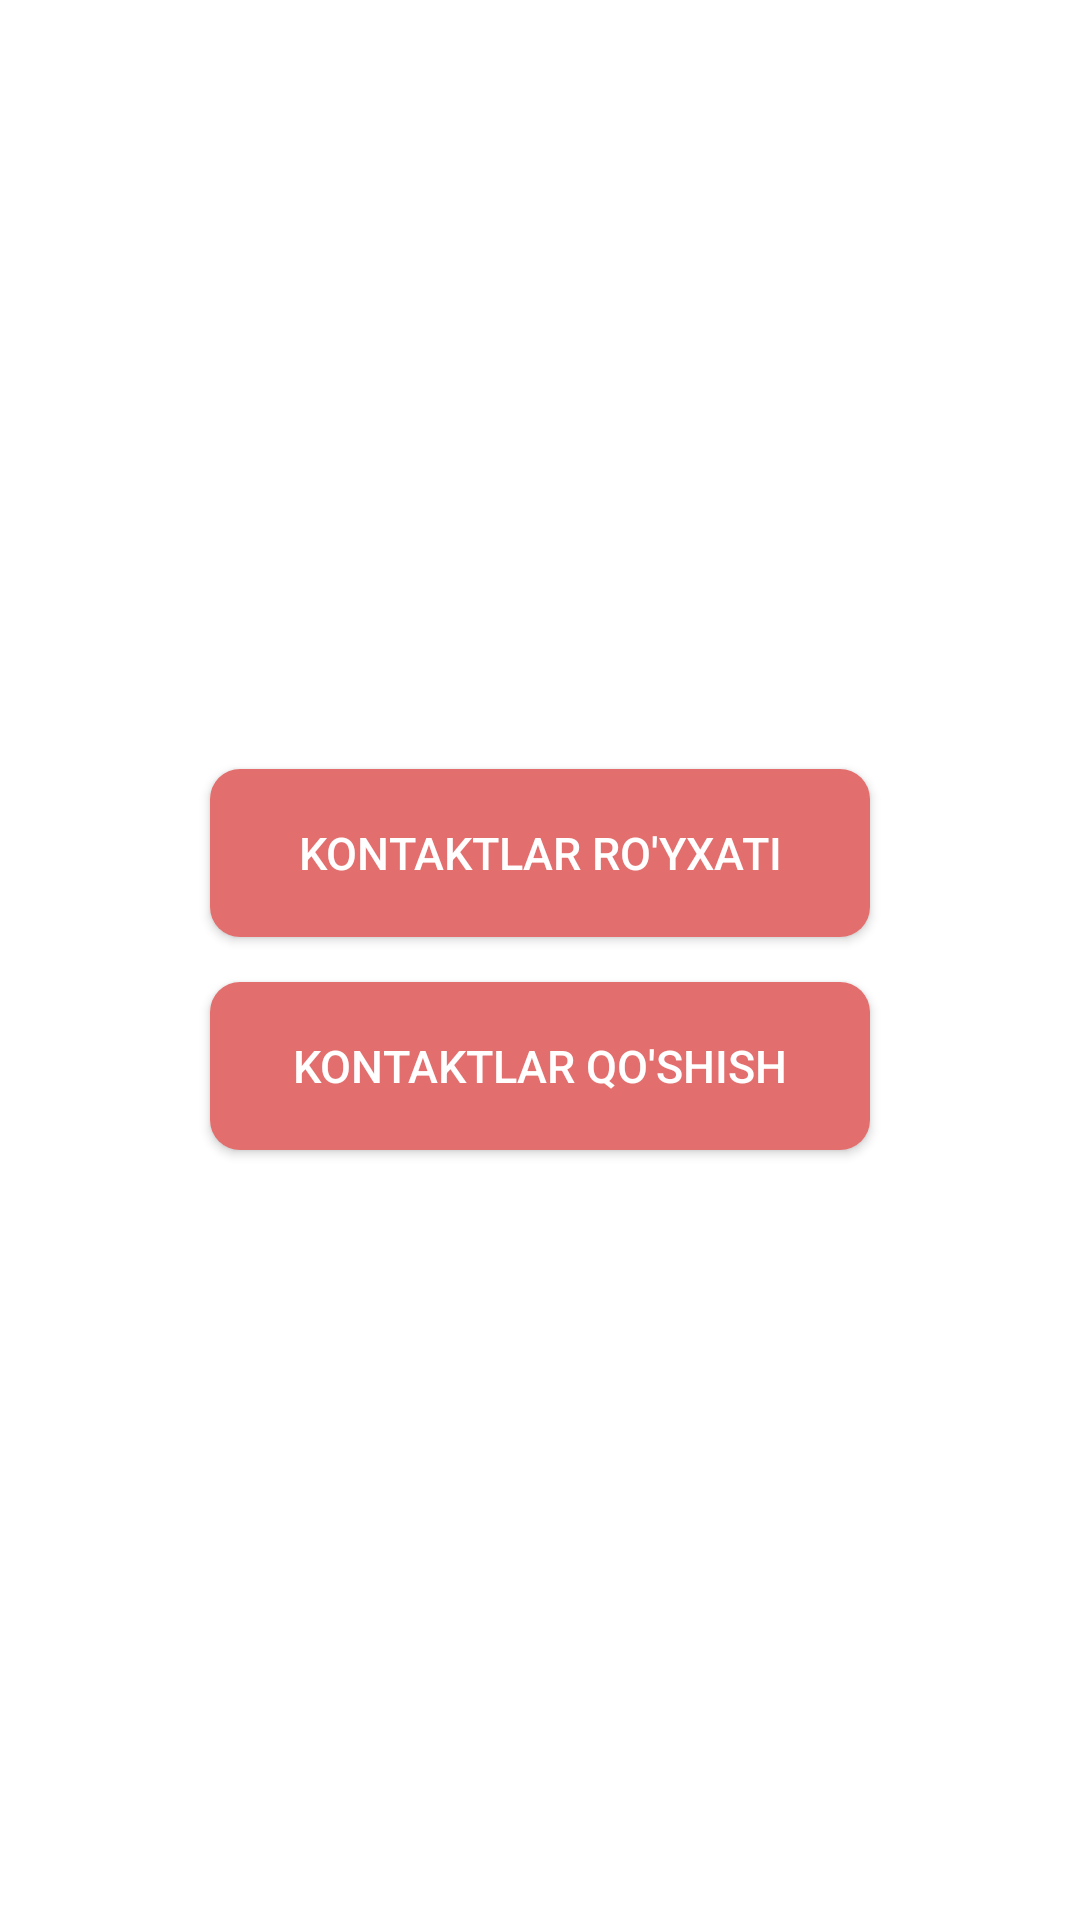

The Android layout XML behind this screen, and the referenced resources:
<!-- AndroidManifest.xml: application theme Theme.MyContact -->
<!-- res/layout/activity_main.xml -->
<?xml version="1.0" encoding="utf-8"?>
<LinearLayout xmlns:android="http://schemas.android.com/apk/res/android"
    xmlns:tools="http://schemas.android.com/tools"
    android:layout_width="match_parent"
    android:layout_height="match_parent"
    android:orientation="vertical"
    android:gravity="center"
    tools:context=".MainActivity">

    <Button
        android:id="@+id/contact_list"
        android:layout_width="220dp"
        android:layout_height="?actionBarSize"
        android:text="Kontaktlar ro'yxati"
        android:textSize="15sp"
        android:textColor="@color/white"
        android:background="@drawable/button_back"/>

    <Button
        android:id="@+id/add_contact"
        android:layout_width="220dp"
        android:layout_height="?actionBarSize"
        android:layout_marginTop="15dp"
        android:text="Kontaktlar qo'shish"
        android:textSize="15sp"
        android:textColor="@color/white"
        android:background="@drawable/button_back"/>


</LinearLayout>
<!-- resources referenced by this layout -->
<resources>
  <color name="white">#FFFFFFFF</color>
  <!-- drawable button_back (drawable) -->
  <?xml version="1.0" encoding="utf-8"?>
  <selector xmlns:android="http://schemas.android.com/apk/res/android">
  <item>
      <shape android:shape="rectangle">
          <solid android:color="@color/color_button"/>
          <corners android:radius="10dp"/>
      </shape>
  </item>
  </selector>
  <style name="Theme.MyContact" parent="Theme.MaterialComponents.Light.DarkActionBar">
  
          <item name="colorPrimary">@color/color_button</item>
          <item name="colorPrimaryVariant">@color/white</item>
          <item name="colorOnPrimary">@color/white</item>
  
          <item name="colorSecondary">@color/color_button</item>
          <item name="colorSecondaryVariant">@color/white</item>
          <item name="colorOnSecondary">@color/white</item>
          
          <item name="android:windowLightStatusBar" tools:targetApi="m">true</item>
          <item name="android:statusBarColor" tools:targetApi="l">@color/white</item>
  
      </style>
  <color name="color_button">#E36E6E</color>
</resources>
